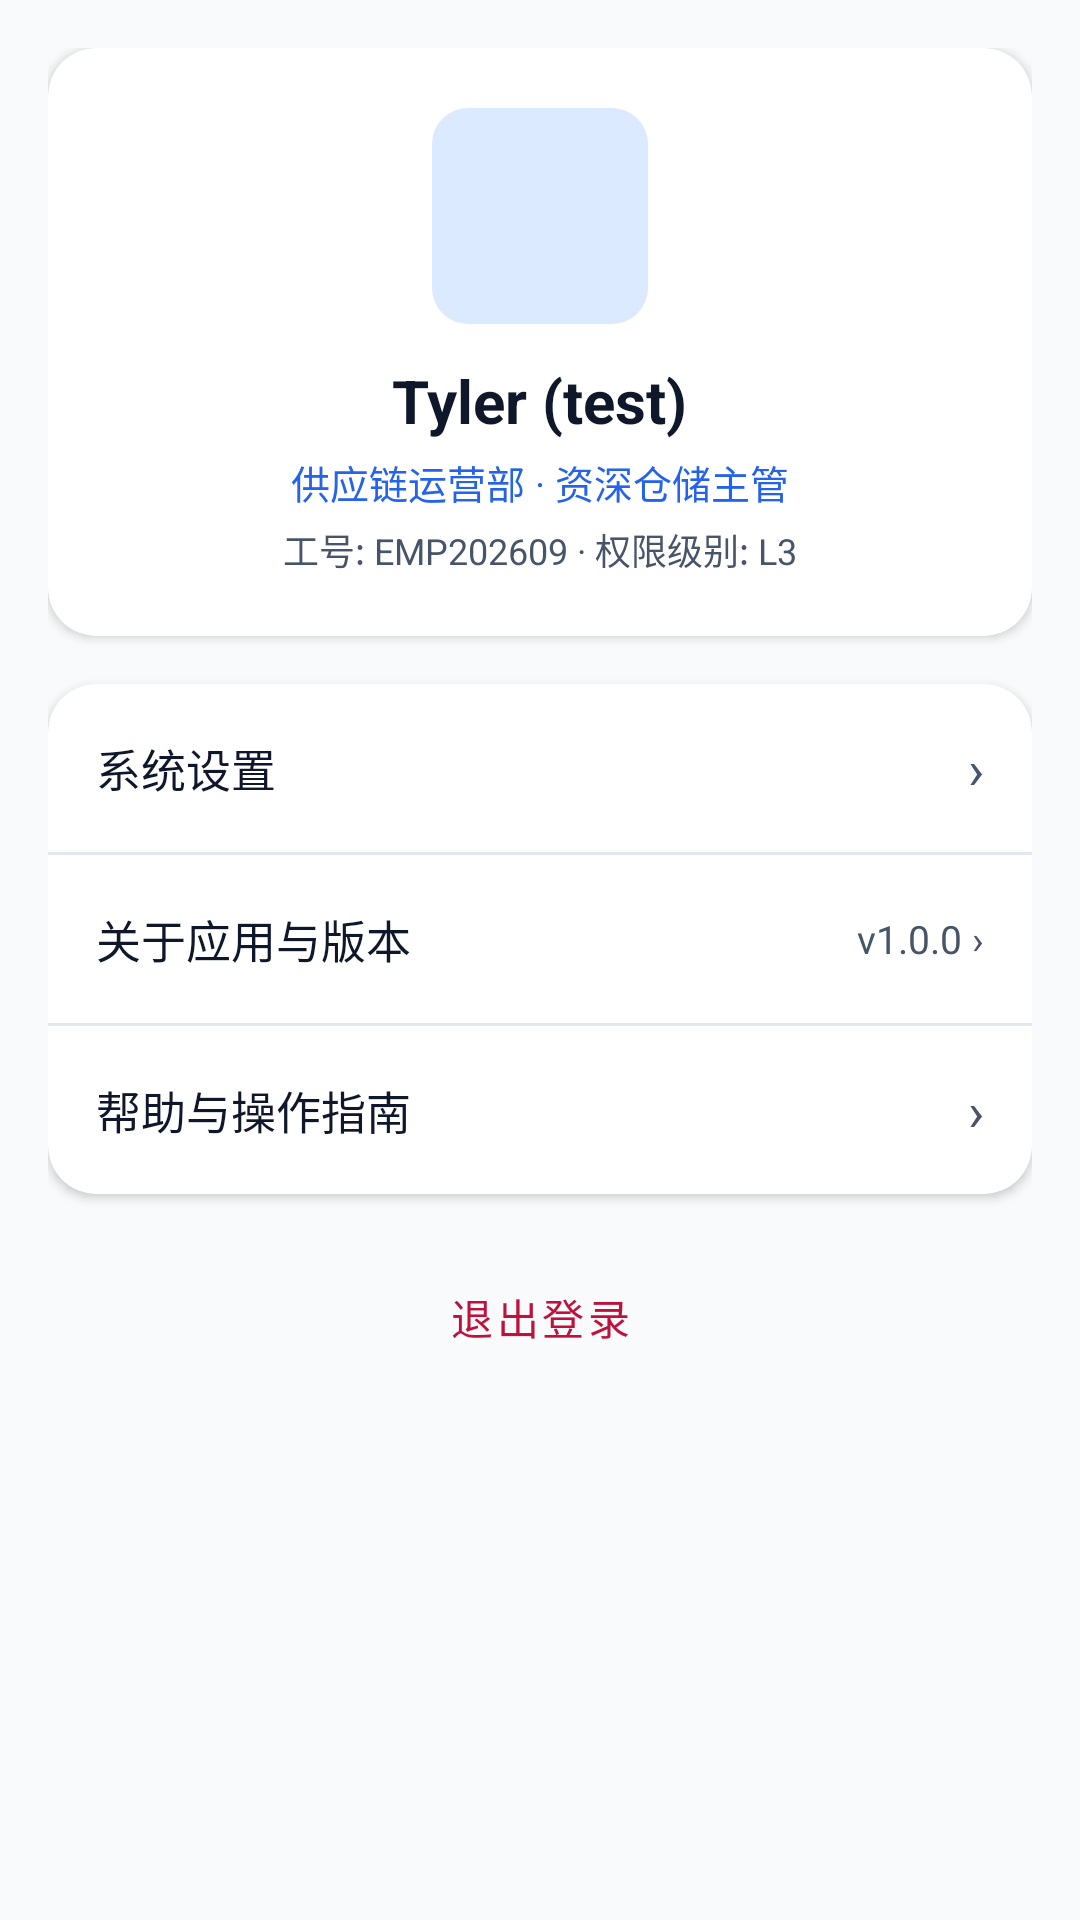

Produce the Android XML layout that renders to this screen, including the resource entries it uses.
<!-- AndroidManifest.xml: application theme Theme.Mobileemployeesimple -->
<!-- res/layout/fragment_profile.xml -->
<?xml version="1.0" encoding="utf-8"?>
<ScrollView xmlns:android="http://schemas.android.com/apk/res/android"
    xmlns:app="http://schemas.android.com/apk/res-auto"
    xmlns:tools="http://schemas.android.com/tools"
    android:layout_width="match_parent"
    android:layout_height="match_parent"
    android:background="?android:attr/windowBackground">

    <LinearLayout
        android:layout_width="match_parent"
        android:layout_height="wrap_content"
        android:orientation="vertical"
        android:padding="16dp">

        
        <androidx.cardview.widget.CardView
            android:layout_width="match_parent"
            android:layout_height="wrap_content"
            app:cardCornerRadius="16dp"
            app:cardElevation="2dp"
            app:cardBackgroundColor="?attr/colorSurface"
            android:layout_marginBottom="16dp">

            <LinearLayout
                android:layout_width="match_parent"
                android:layout_height="wrap_content"
                android:orientation="vertical"
                android:padding="20dp"
                android:gravity="center_horizontal">

                <ImageView
                    android:layout_width="72dp"
                    android:layout_height="72dp"
                    android:src="@drawable/ic_nav_profile"
                    android:background="@drawable/bg_badge_in_progress"
                    android:padding="12dp"
                    android:layout_marginBottom="12dp"
                    app:tint="@color/brand_secondary" />

                <TextView
                    android:id="@+id/profile_name"
                    android:layout_width="wrap_content"
                    android:layout_height="wrap_content"
                    android:text="Tyler (test)"
                    android:textSize="20sp"
                    android:textStyle="bold"
                    android:textColor="?attr/colorOnSurface"
                    android:layout_marginBottom="4dp" />

                <TextView
                    android:id="@+id/profile_role"
                    android:layout_width="wrap_content"
                    android:layout_height="wrap_content"
                    android:text="@string/profile_dept_role_default"
                    android:textSize="13sp"
                    android:textColor="@color/brand_secondary"
                    android:layout_marginBottom="4dp" />

                <TextView
                    android:id="@+id/profile_emp_id"
                    android:layout_width="wrap_content"
                    android:layout_height="wrap_content"
                    android:text="@string/profile_emp_id_default"
                    android:textSize="12sp"
                    android:textColor="?attr/colorOnSurfaceVariant" />
            </LinearLayout>
        </androidx.cardview.widget.CardView>

        
        <androidx.cardview.widget.CardView
            android:layout_width="match_parent"
            android:layout_height="wrap_content"
            app:cardCornerRadius="16dp"
            app:cardElevation="2dp"
            app:cardBackgroundColor="?attr/colorSurface"
            android:layout_marginBottom="16dp">

            <LinearLayout
                android:layout_width="match_parent"
                android:layout_height="wrap_content"
                android:orientation="vertical">

                <LinearLayout
                    android:id="@+id/row_settings"
                    android:layout_width="match_parent"
                    android:layout_height="56dp"
                    android:orientation="horizontal"
                    android:gravity="center_vertical"
                    android:paddingStart="16dp"
                    android:paddingEnd="16dp"
                    android:background="?attr/selectableItemBackground">

                    <TextView
                        android:layout_width="0dp"
                        android:layout_height="wrap_content"
                        android:layout_weight="1"
                        android:text="@string/profile_menu_settings"
                        android:textSize="15sp"
                        android:textColor="?attr/colorOnSurface" />

                    <TextView
                        android:layout_width="wrap_content"
                        android:layout_height="wrap_content"
                        android:text="›"
                        android:textSize="18sp"
                        android:textColor="?attr/colorOnSurfaceVariant" />
                </LinearLayout>

                <View
                    android:layout_width="match_parent"
                    android:layout_height="1dp"
                    android:background="@color/divider_line" />

                <LinearLayout
                    android:id="@+id/row_about"
                    android:layout_width="match_parent"
                    android:layout_height="56dp"
                    android:orientation="horizontal"
                    android:gravity="center_vertical"
                    android:paddingStart="16dp"
                    android:paddingEnd="16dp"
                    android:background="?attr/selectableItemBackground">

                    <TextView
                        android:layout_width="0dp"
                        android:layout_height="wrap_content"
                        android:layout_weight="1"
                        android:text="@string/profile_menu_about"
                        android:textSize="15sp"
                        android:textColor="?attr/colorOnSurface" />

                    <TextView
                        android:layout_width="wrap_content"
                        android:layout_height="wrap_content"
                        android:text="v1.0.0 ›"
                        android:textSize="13sp"
                        android:textColor="?attr/colorOnSurfaceVariant" />
                </LinearLayout>

                <View
                    android:layout_width="match_parent"
                    android:layout_height="1dp"
                    android:background="@color/divider_line" />

                <LinearLayout
                    android:id="@+id/row_help"
                    android:layout_width="match_parent"
                    android:layout_height="56dp"
                    android:orientation="horizontal"
                    android:gravity="center_vertical"
                    android:paddingStart="16dp"
                    android:paddingEnd="16dp"
                    android:background="?attr/selectableItemBackground">

                    <TextView
                        android:layout_width="0dp"
                        android:layout_height="wrap_content"
                        android:layout_weight="1"
                        android:text="@string/profile_menu_help"
                        android:textSize="15sp"
                        android:textColor="?attr/colorOnSurface" />

                    <TextView
                        android:layout_width="wrap_content"
                        android:layout_height="wrap_content"
                        android:text="›"
                        android:textSize="18sp"
                        android:textColor="?attr/colorOnSurfaceVariant" />
                </LinearLayout>

            </LinearLayout>
        </androidx.cardview.widget.CardView>

        
        <Button
            android:id="@+id/btn_logout"
            style="@style/Widget.MaterialComponents.Button.OutlinedButton"
            android:layout_width="match_parent"
            android:layout_height="50dp"
            android:strokeColor="@color/status_critical_text"
            android:text="@string/profile_logout"
            android:textColor="@color/status_critical_text" />

    </LinearLayout>

</ScrollView>
<!-- resources referenced by this layout -->
<resources>
  <color name="brand_secondary">#2563EB</color>
  <color name="divider_line">@color/slate_200</color>
  <color name="status_critical_text">#BE123C</color>
  <!-- drawable bg_badge_in_progress (drawable) -->
  <?xml version="1.0" encoding="utf-8"?>
  <shape xmlns:android="http://schemas.android.com/apk/res/android"
      android:shape="rectangle">
      <corners android:radius="12dp" />
      <solid android:color="@color/status_in_progress_bg" />
  </shape>
  <string name="profile_dept_role_default">供应链运营部 · 资深仓储主管</string>
  <string name="profile_emp_id_default">工号: EMP202609 · 权限级别: L3</string>
  <string name="profile_logout">退出登录</string>
  <string name="profile_menu_about">关于应用与版本</string>
  <string name="profile_menu_help">帮助与操作指南</string>
  <string name="profile_menu_settings">系统设置</string>
  <style name="Theme.Mobileemployeesimple" parent="Theme.MaterialComponents.DayNight.DarkActionBar">
          
          <item name="colorPrimary">@color/brand_primary</item>
          <item name="colorPrimaryVariant">@color/brand_primary_dark</item>
          <item name="colorOnPrimary">@color/white</item>
          
          <item name="colorSecondary">@color/brand_secondary</item>
          <item name="colorSecondaryVariant">@color/brand_secondary_light</item>
          <item name="colorOnSecondary">@color/white</item>
          
          <item name="android:windowBackground">@color/slate_50</item>
          <item name="colorSurface">@color/white</item>
          <item name="colorOnSurface">@color/slate_900</item>
          <item name="colorOnSurfaceVariant">@color/slate_600</item>
          
          <item name="android:statusBarColor">@color/brand_primary</item>
          <item name="android:windowLightStatusBar" tools:targetApi="m">false</item>
      </style>
  <color name="slate_200">#E2E8F0</color>
  <color name="status_in_progress_bg">#DBEAFE</color>
  <color name="brand_primary">#0F172A</color>
  <color name="brand_primary_dark">#020617</color>
  <color name="white">#FFFFFFFF</color>
  <color name="brand_secondary_light">#3B82F6</color>
  <color name="slate_50">#F8FAFC</color>
  <color name="slate_900">#0F172A</color>
  <color name="slate_600">#475569</color>
</resources>
